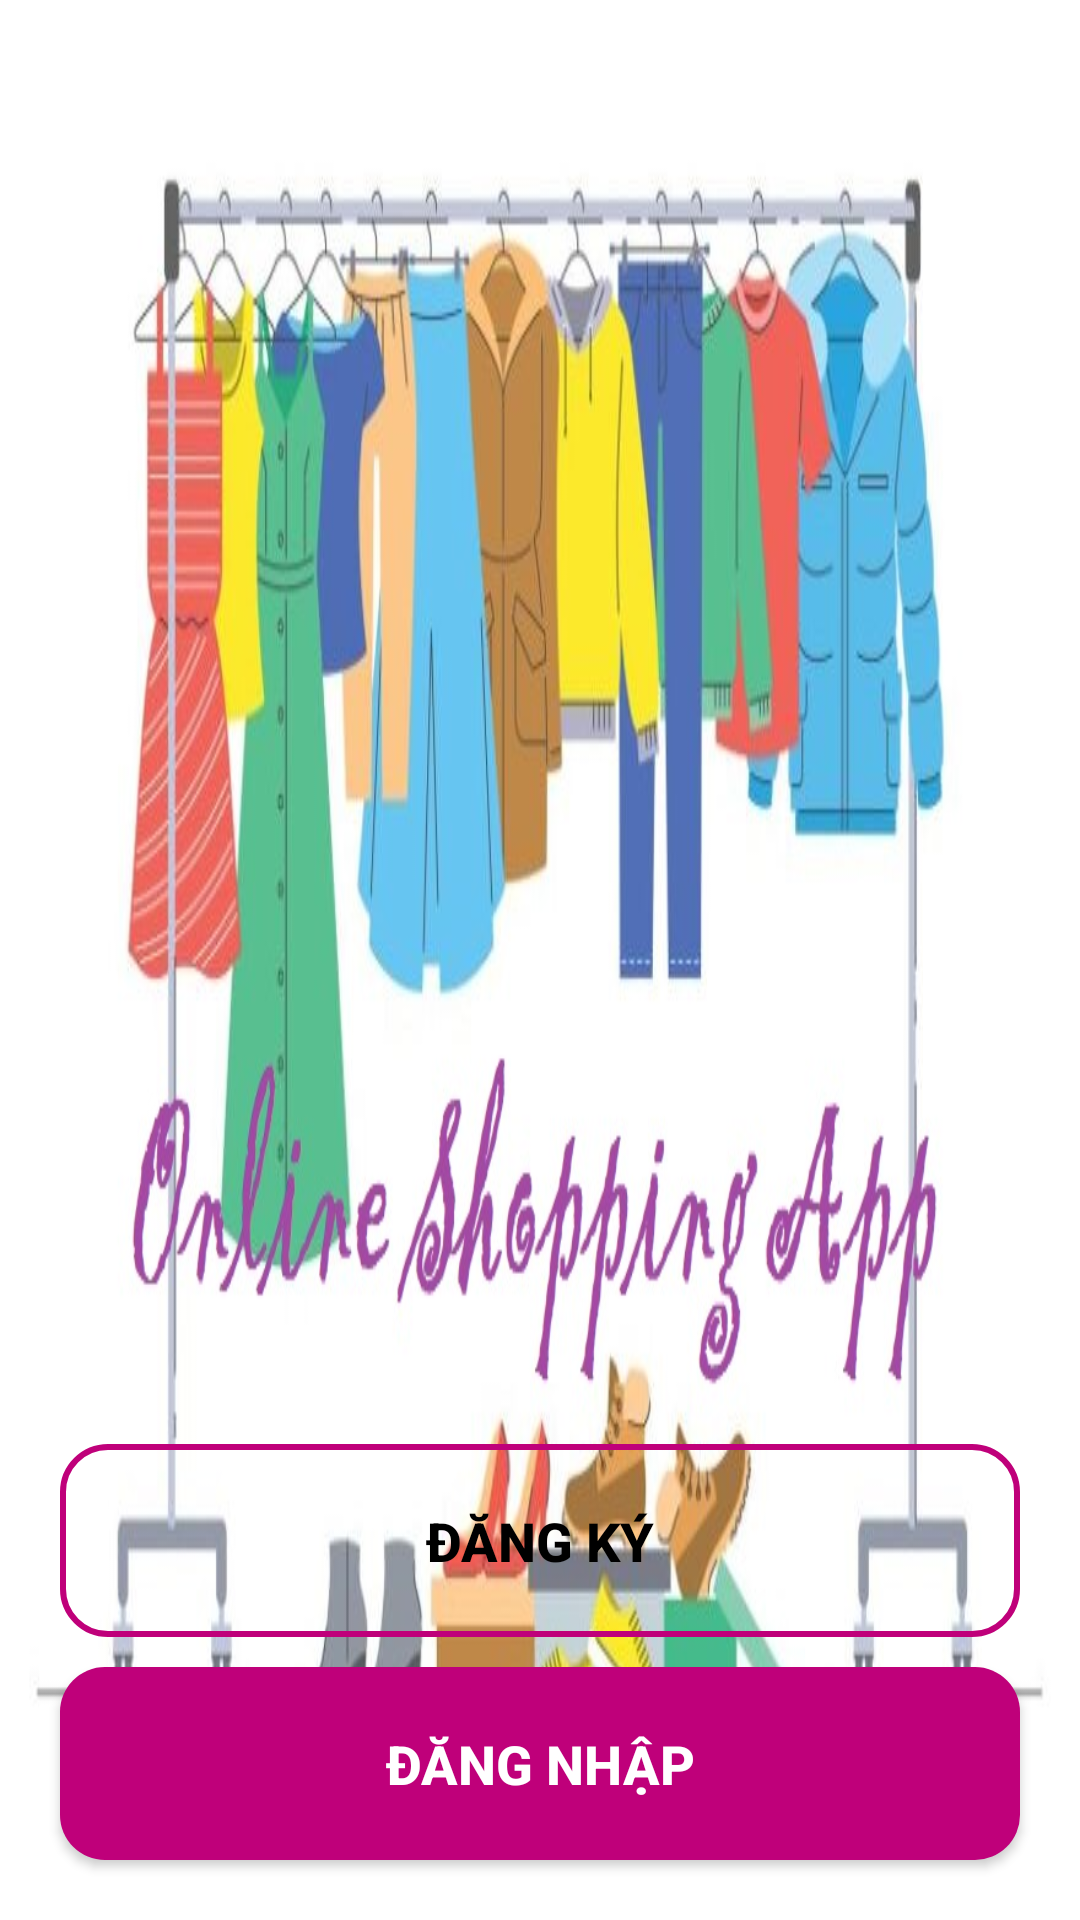

This screen was rendered from an Android layout file. Write that file and the resources it references.
<!-- AndroidManifest.xml: application theme Theme.OnlineShoppingApp -->
<!-- res/layout/activity_main.xml -->
<?xml version="1.0" encoding="utf-8"?>
<RelativeLayout xmlns:android="http://schemas.android.com/apk/res/android"
    xmlns:app="http://schemas.android.com/apk/res-auto"
    xmlns:tools="http://schemas.android.com/tools"
    android:layout_width="match_parent"
    android:layout_height="match_parent"
    android:background="@drawable/online_shopping_app"
    tools:context=".MainActivity">

    <Button
        android:id="@+id/main_login_now_btn"
        android:layout_alignParentBottom="true"
        android:layout_centerHorizontal="true"
        android:layout_marginBottom="20dp"
        android:background="@drawable/buttons"
        android:layout_width="320dp"
        android:layout_height="wrap_content"
        android:padding="20dp"
        android:textSize="18sp"
        android:text="@string/login_btn"
        android:textColor="@android:color/white"
        android:textStyle="bold"
        />

    <Button
        android:id="@+id/main_join_now_btn"
        android:layout_above="@+id/main_login_now_btn"
        android:layout_centerHorizontal="true"
        android:layout_marginBottom="10dp"
        android:background="@drawable/input_design"
        android:layout_width="320dp"
        android:layout_height="wrap_content"
        android:padding="20dp"
        android:textSize="18sp"
        android:text="@string/signup_btn"
        android:textColor="@android:color/black"
        android:textStyle="bold"
        />


</RelativeLayout>
<!-- resources referenced by this layout -->
<resources>
  <!-- drawable buttons (drawable) -->
  <?xml version="1.0" encoding="utf-8"?>
  <shape xmlns:android="http://schemas.android.com/apk/res/android">
      <solid
      android:color="@color/colorPrimaryDark">
  
      </solid>
      <corners
          android:radius="15dp">
  
      </corners>
  </shape>
  <!-- drawable input_design (drawable) -->
  <?xml version="1.0" encoding="utf-8"?>
  <shape xmlns:android="http://schemas.android.com/apk/res/android">
      <stroke
          android:color="@color/colorPrimaryDark"
          android:width="2dp">
      </stroke>
      <corners
          android:radius="15dp">
      </corners>
  </shape>
  <!-- drawable online_shopping_app: jpg bitmap (drawable, 84268 bytes) -->
  <string name="login_btn">Đăng nhập</string>
  <string name="signup_btn">Đăng ký</string>
  <style name="Theme.OnlineShoppingApp" parent="Base.Theme.OnlineShoppingApp" />
  <color name="colorPrimaryDark">#BF007A</color>
  <style name="Base.Theme.OnlineShoppingApp" parent="Theme.AppCompat.Light.NoActionBar">
          
          
          <item name="colorPrimary">@color/colorPrimary</item>
          <item name="colorPrimaryDark">@color/colorPrimaryDark</item>
          <item name="colorAccent">@color/colorAccent</item>
      </style>
  <color name="colorPrimary">#F8BBD0</color>
  <color name="colorAccent">#283593</color>
</resources>
